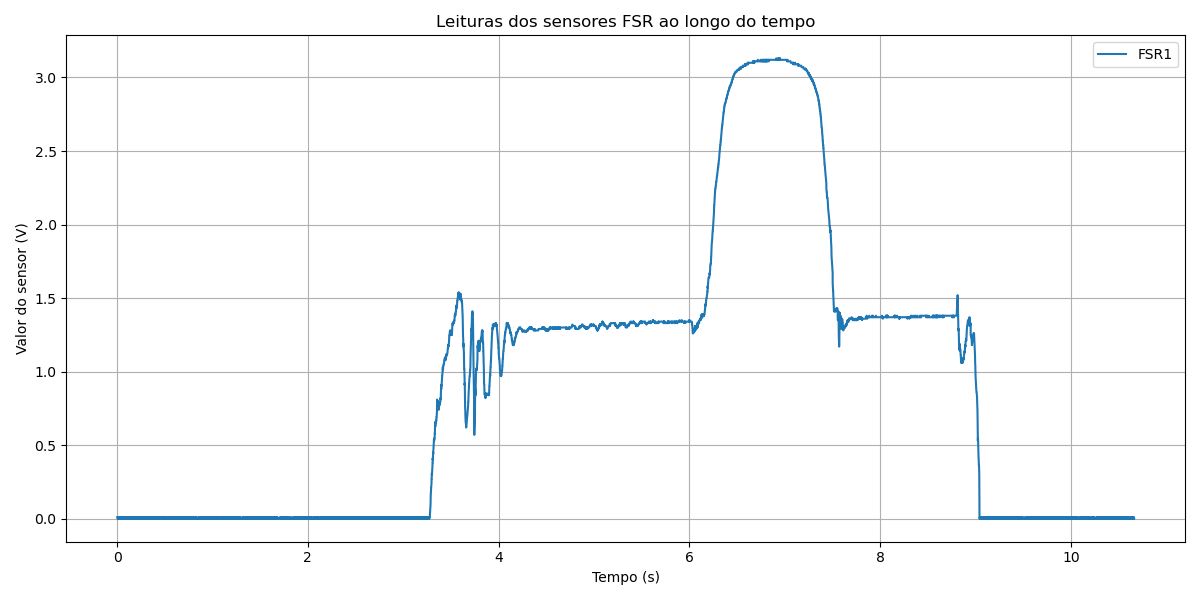

The file beside this chart, header and first rows:
timestamp, FSR1
0.001323, 0.01
0.005476, 0.0
0.006123, 0.0
0.007499, 0.0
0.008054, 0.0
0.009115, 0.01
0.01069, 0.0
0.01106, 0.0
0.01246, 0.0
0.01307, 0.0
0.01424, 0.0
0.01509, 0.0
0.01657, 0.0
0.01707, 0.0
0.01828, 0.0
0.01927, 0.0
0.02023, 0.0
0.02125, 0.01
0.02266, 0.0
0.02305, 0.01
0.02434, 0.0
0.02512, 0.0
0.0262, 0.0
0.02725, 0.0
0.02817, 0.0
0.02923, 0.0
0.03028, 0.01
0.03116, 0.0
0.03263, 0.0
0.03305, 0.01
0.03412, 0.01
0.03506, 0.0
0.0362, 0.0
0.03741, 0.0
0.03815, 0.0
0.0392, 0.0
0.04007, 0.0
0.04107, 0.01
0.0422, 0.01
0.04305, 0.0
0.04416, 0.0
0.04536, 0.0
0.04613, 0.0
0.04732, 0.0
0.04808, 0.0
0.04933, 0.0
0.05009, 0.0
0.0513, 0.0
0.05207, 0.0
0.05347, 0.0
0.05405, 0.0
0.05549, 0.01
0.05605, 0.01
0.05739, 0.0
0.05809, 0.01
0.05946, 0.0
0.06005, 0.0
0.06119, 0.01
0.06232, 0.0
0.06311, 0.0
... 10,415 more rows
